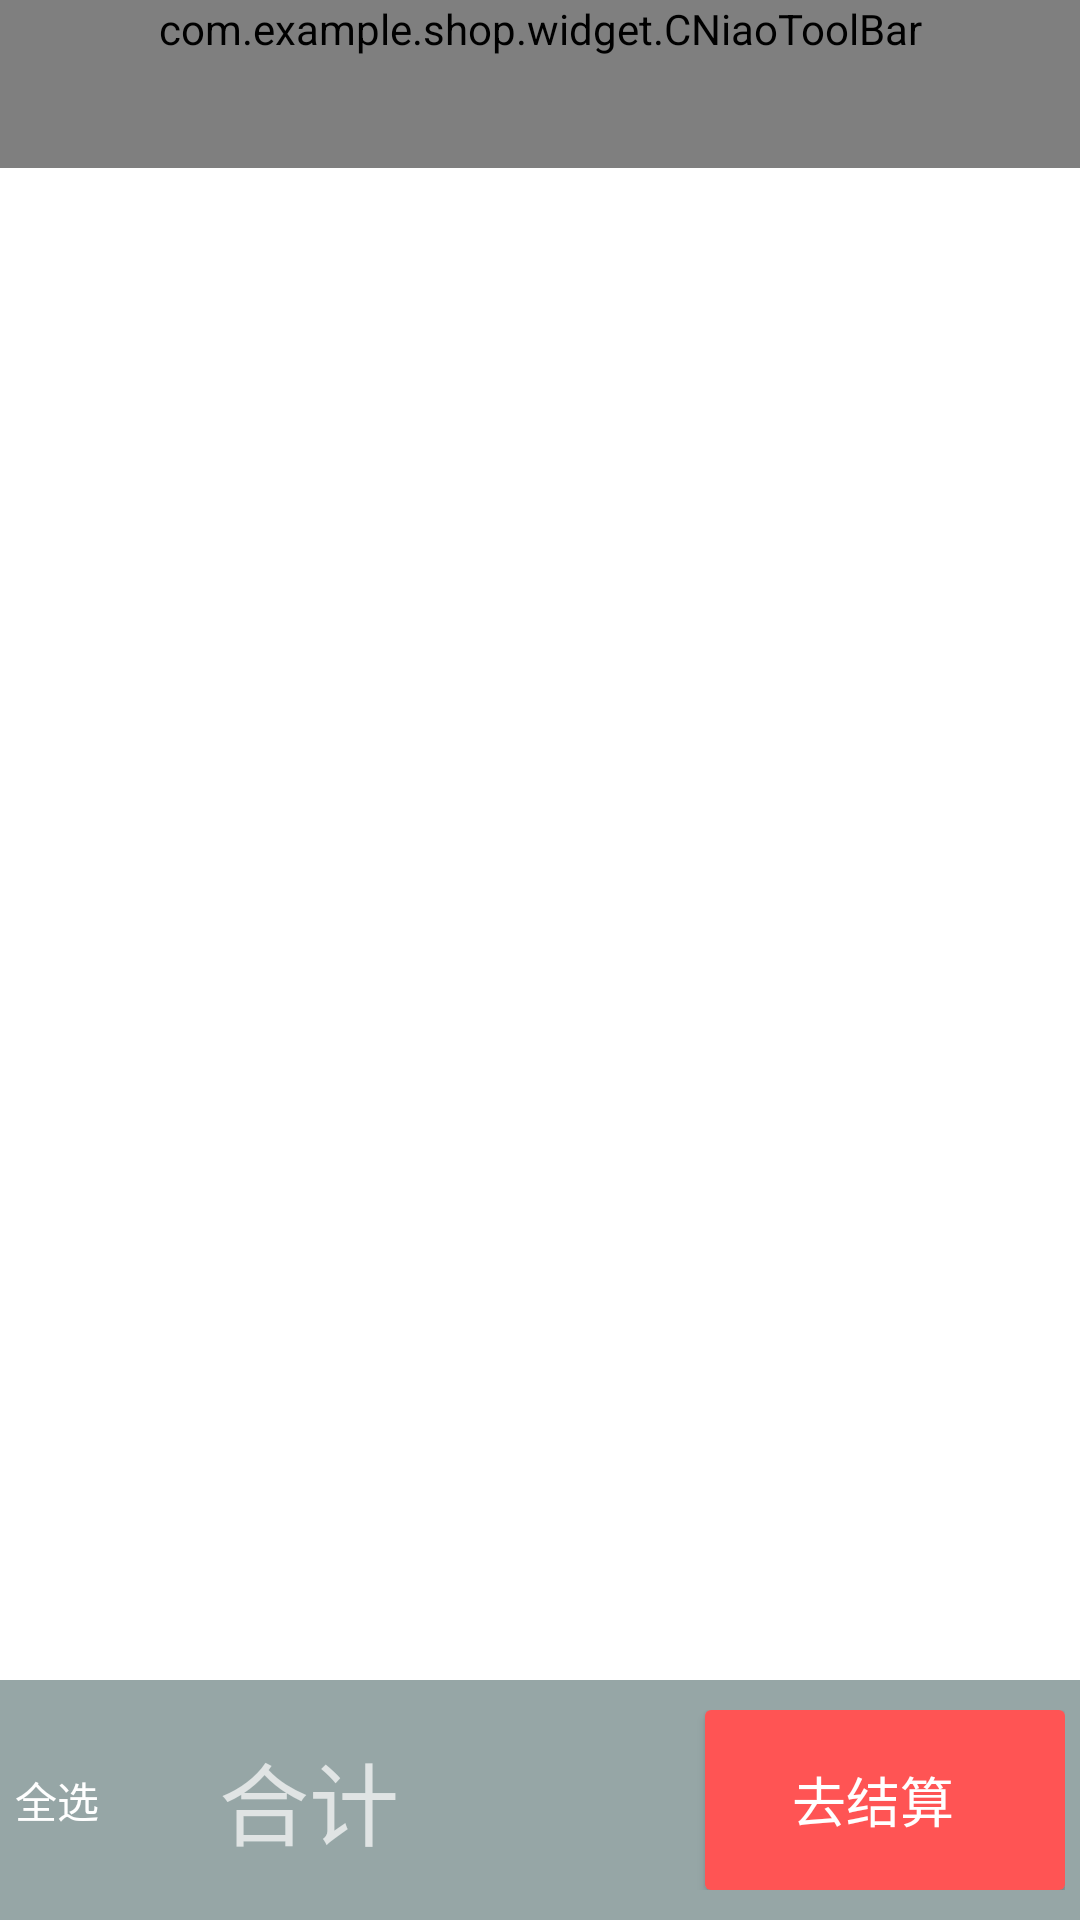

This screen was rendered from an Android layout file. Write that file and the resources it references.
<!-- AndroidManifest.xml: application theme AppTheme -->
<!-- res/layout/fragment_cart.xml -->
<?xml version="1.0" encoding="utf-8"?>
<RelativeLayout xmlns:android="http://schemas.android.com/apk/res/android"
    xmlns:app="http://schemas.android.com/apk/res-auto"
    android:layout_width="match_parent"
    android:layout_height="match_parent"
    android:orientation="vertical">

    

    
    <com.example.shop.widget.CNiaoToolBar
        android:id="@id/toolbar"
        android:layout_width="match_parent"
        android:layout_height="wrap_content"
        android:layout_alignParentTop="true"
        android:background="?attr/colorPrimary"
        android:minHeight="?attr/actionBarSize"
        app:rightButtonText="编辑"
        app:title="购物车" />


    
    <android.support.v7.widget.RecyclerView
        android:id="@+id/recycler_view"
        android:layout_width="match_parent"
        android:layout_height="match_parent"
        android:layout_below="@id/toolbar"
        android:layout_marginBottom="50dp" />

    
    <RelativeLayout
        android:layout_width="match_parent"
        android:layout_height="wrap_content"
        android:layout_alignParentBottom="true"
        android:background="#802f4f4f"
        android:gravity="center_vertical"
        android:paddingBottom="10dp"
        android:paddingLeft="5dp"
        android:paddingRight="5dp"
        android:paddingTop="10dp">

        
        <CheckBox
            android:id="@+id/checkbox_all"
            style="@style/customCheckbox"
            android:layout_width="wrap_content"
            android:layout_height="wrap_content"
            android:layout_alignParentLeft="true"
            android:layout_centerVertical="true"
            android:checked="true"
            android:text="全选" />


        
        <TextView
            android:id="@+id/txt_total"
            android:layout_width="wrap_content"
            android:layout_height="wrap_content"
            android:layout_centerVertical="true"
            android:layout_marginLeft="40dp"
            android:layout_toRightOf="@+id/checkbox_all"
            android:text="合计"
            android:textSize="30dp" />

        
        <Button
            android:id="@+id/btn_order"
            style="@style/bigRedButton"
            android:layout_width="wrap_content"
            android:layout_height="wrap_content"
            android:layout_alignParentRight="true"
            android:layout_centerVertical="true"
            android:minHeight="60dp"
            android:minWidth="120dp"
            android:text="去结算" />

        
        <Button
            android:id="@+id/btn_del"
            style="@style/bigRedButton"
            android:layout_width="wrap_content"
            android:layout_height="wrap_content"
            android:layout_alignParentRight="true"
            android:layout_centerVertical="true"
            android:minHeight="60dp"
            android:minWidth="120dp"
            android:text="删除"
            android:visibility="gone" />

    </RelativeLayout>


</RelativeLayout>
<!-- resources referenced by this layout -->
<resources>
  <style name="bigRedButton" parent="@style/bigButton">
          <item name="android:background">@drawable/bg_btn_style_red</item>
      </style>
  <style name="customCheckbox" parent="@android:style/Widget.CompoundButton.CheckBox">
          <item name="android:button">@drawable/selector_checkbox</item>
      </style>
  <style name="AppTheme" parent="Theme.AppCompat">
          
          
          <item name="colorPrimary">@color/colorPrimary</item>
          
          <item name="colorPrimaryDark">@color/colorPrimary</item>
          
          <item name="android:textColorPrimary">@color/white</item>
          
          <item name="android:windowBackground">@android:color/white</item>
          
          <item name="android:windowActionBar">false</item>
          
          <item name="android:windowNoTitle">true</item>
          
          <item name="windowActionBar">false</item>
          <item name="windowNoTitle">true</item>
      </style>
  <style name="bigButton">
          
          <item name="android:textSize">@dimen/bigButtonTextSize</item>
          
          <item name="android:textColor">@color/white_color_selector</item>
          
          <item name="android:gravity">center</item>
          
          <item name="android:paddingLeft">@dimen/largePadding</item>
          
          <item name="android:paddingRight">@dimen/largerPadding</item>
  
          
          <item name="android:layout_width">fill_parent</item>
          
          <item name="android:layout_height">wrap_content</item>
          
          <item name="android:minHeight">@dimen/normalButtonHeight</item>
      </style>
  <!-- drawable bg_btn_style_red (drawable) -->
  <?xml version="1.0" encoding="utf-8"?>
  <selector xmlns:android="http://schemas.android.com/apk/res/android">
      
      <item android:state_enabled="false">
          <shape android:shape="rectangle">
              <corners android:radius="@dimen/buttonCornerSize" />
              <solid android:color="@color/red_btn_color_disable" />
          </shape>
      </item>
      
      <item android:state_pressed="true">
          <shape android:shape="rectangle">
              <corners android:radius="@dimen/buttonCornerSize" />
              <solid android:color="@color/red_btn_color_pressed" />
          </shape>
      </item>
      
      <item>
          <shape android:shape="rectangle">
              <corners android:radius="@dimen/buttonCornerSize" />
              <solid android:color="@color/red_btn_color_normal" />
          </shape>
      </item>
  </selector>
  <color name="colorPrimary">#eb4f38</color>
  <color name="white">#ffffff</color>
  <dimen name="bigButtonTextSize">18.0dip</dimen>
  <dimen name="largePadding">16.0dip</dimen>
  <dimen name="largerPadding">24.0dip</dimen>
  <dimen name="normalButtonHeight">48.0dip</dimen>
  <dimen name="buttonCornerSize">2.0dip</dimen>
  <color name="red_btn_color_disable">#7fff5454</color>
  <color name="red_btn_color_pressed">#ffd24242</color>
  <color name="red_btn_color_normal">#ffff5454</color>
</resources>
